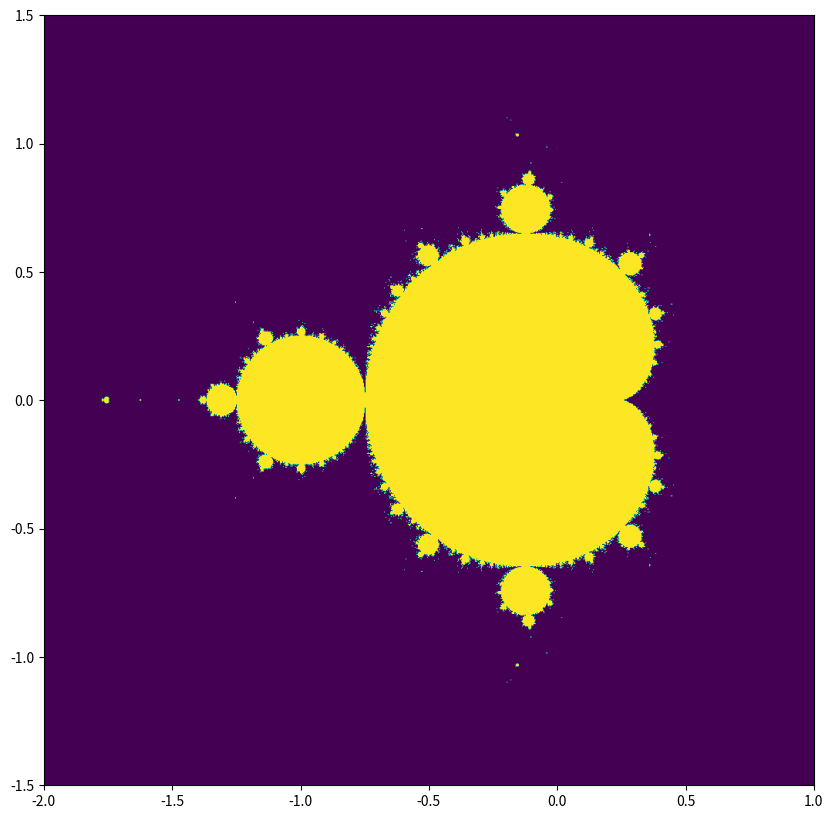

Generate this figure with matplotlib:
import numpy as np
import matplotlib.pyplot as plt
from numpy import newaxis

def compute_mandelbrot(N_max, some_threshold, nx, ny):
    # A grid of c-values
    x = np.linspace(-2, 1, nx)
    y = np.linspace(-1.5, 1.5, ny)

    c = x[:,newaxis] + 1j*y[newaxis,:]

    # Mandelbrot iteration
    z = 0
    
    for j in range(N_max):
        z = z**2 + c
    mandelbrot_set = (abs(z) < some_threshold)

    return mandelbrot_set

mandelbrot_set = compute_mandelbrot(100, 10, 1000, 1000)

plt.figure(figsize = (20, 10))
plt.imshow(mandelbrot_set.T, extent=[-2, 1, -1.5, 1.5])
plt.show()
